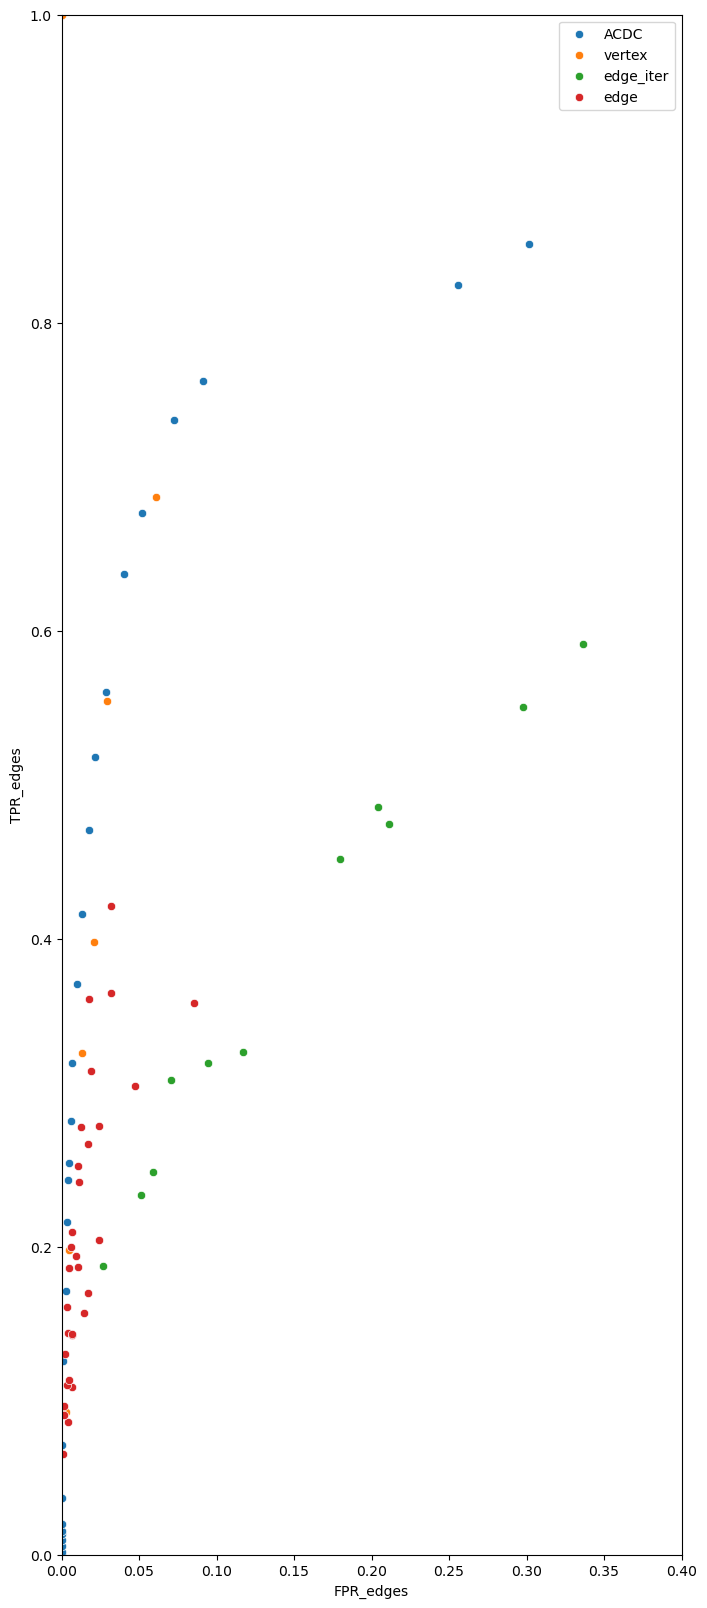

Values plotted in this chart, from the file beside it:
, key, typ, process, shared_edges, extra_edges, TPR_edges, FPR_edges, shared_nodes, extra_nodes, TPR_nodes, FPR_nodes
0, pruning_edges_auto/ioi_clipped_edges/0.0…, ioi_clipped_edges, pruning_edges_auto, 152, 131.0, 0.08588, 0.004032, 10, 36, 0.3846, 0.25
1, pruning_edges_auto/ioi_clipped_edges/0.0…, ioi_clipped_edges, pruning_edges_auto, 362, 789.0, 0.2045, 0.02428, 23, 101, 0.8846, 0.7014
2, pruning_edges_auto/ioi_clipped_edges/0.0…, ioi_clipped_edges, pruning_edges_auto, 278, 463.0, 0.1571, 0.01425, 22, 74, 0.8462, 0.5139
3, pruning_edges_auto/ioi_clipped_edges/0.0…, ioi_clipped_edges, pruning_edges_auto, 539, 1547, 0.3045, 0.04761, 26, 114, 1.0, 0.7917
4, pruning_edges_auto/ioi_clipped_edges/0.0…, ioi_clipped_edges, pruning_edges_auto, 116, 36.0, 0.06554, 0.001108, 9, 11, 0.3462, 0.07639
5, pruning_edges_auto/ioi_clipped_edges/0.0…, ioi_clipped_edges, pruning_edges_auto, 193, 210.0, 0.109, 0.006463, 14, 46, 0.5385, 0.3194
6, pruning_edges_auto/ioi_clipped_edges/5e-…, ioi_clipped_edges, pruning_edges_auto, 634, 2771, 0.3582, 0.08529, 26, 115, 1.0, 0.7986
7, pruning_vertices_auto/ioi_with_mlp/0.005, ioi_with_mlp, pruning_vertices_auto, 981, 949.0, 0.5542, 0.02921, 17, 13, 0.6538, 0.09028
8, pruning_vertices_auto/ioi_with_mlp/0.007, ioi_with_mlp, pruning_vertices_auto, 704, 685.0, 0.3977, 0.02108, 13, 12, 0.5, 0.08333
9, pruning_vertices_auto/ioi_with_mlp/0.01, ioi_with_mlp, pruning_vertices_auto, 576, 433.0, 0.3254, 0.01333, 11, 9, 0.4231, 0.0625
10, pruning_vertices_auto/ioi_with_mlp/0.015, ioi_with_mlp, pruning_vertices_auto, 350, 160.0, 0.1977, 0.004924, 8, 5, 0.3077, 0.03472
11, pruning_vertices_auto/ioi_with_mlp/0.02, ioi_with_mlp, pruning_vertices_auto, 164, 102.0, 0.09266, 0.003139, 4, 4, 0.1538, 0.02778
12, pruning_vertices_auto/ioi_with_mlp/0.003, ioi_with_mlp, pruning_vertices_auto, 1216, 1976, 0.687, 0.06082, 20, 20, 0.7692, 0.1389
13, pruning_edges_auto/ioi_vertex_prior/0.00…, ioi_vertex_prior, pruning_edges_auto, 428, 376.0, 0.2418, 0.01157, 23, 71, 0.8846, 0.4931
14, pruning_edges_auto/ioi_vertex_prior/0.00…, ioi_vertex_prior, pruning_edges_auto, 371, 224.0, 0.2096, 0.006894, 17, 39, 0.6538, 0.2708
15, pruning_edges_auto/ioi_vertex_prior/0.00…, ioi_vertex_prior, pruning_edges_auto, 447, 340.0, 0.2525, 0.01046, 21, 54, 0.8077, 0.375
16, pruning_edges_auto/ioi_vertex_prior/0.00…, ioi_vertex_prior, pruning_edges_auto, 638, 577.0, 0.3605, 0.01776, 26, 80, 1.0, 0.5556
17, pruning_edges_auto/ioi_vertex_prior/0.00…, ioi_vertex_prior, pruning_edges_auto, 171, 48.0, 0.09661, 0.001477, 8, 16, 0.3077, 0.1111
18, pruning_edges_auto/ioi_vertex_prior/0.00…, ioi_vertex_prior, pruning_edges_auto, 472, 550.0, 0.2667, 0.01693, 24, 82, 0.9231, 0.5694
19, pruning_edges_auto/ioi_vertex_prior/0.00…, ioi_vertex_prior, pruning_edges_auto, 195, 113.0, 0.1102, 0.003478, 12, 31, 0.4615, 0.2153
20, pruning_edges_auto/ioi_vertex_prior/0.00…, ioi_vertex_prior, pruning_edges_auto, 255, 127.0, 0.1441, 0.003909, 12, 28, 0.4615, 0.1944
21, pruning_edges_auto/ioi_vertex_prior/0.00…, ioi_vertex_prior, pruning_edges_auto, 329, 157.0, 0.1859, 0.004832, 21, 35, 0.8077, 0.2431
22, pruning_edges_auto/ioi_vertex_prior/0.00…, ioi_vertex_prior, pruning_edges_auto, 491, 404.0, 0.2774, 0.01243, 24, 63, 0.9231, 0.4375
23, pruning_edges_auto/ioi_vertex_prior/0.00…, ioi_vertex_prior, pruning_edges_auto, 285, 113.0, 0.161, 0.003478, 16, 20, 0.6154, 0.1389
24, pruning_edges_auto/ioi_vertex_prior/0.00…, ioi_vertex_prior, pruning_edges_auto, 201, 154.0, 0.1136, 0.00474, 12, 33, 0.4615, 0.2292
25, pruning_edges_auto/ioi_vertex_prior/0.00…, ioi_vertex_prior, pruning_edges_auto, 160, 48.0, 0.0904, 0.001477, 9, 11, 0.3462, 0.07639
26, pruning_edges_auto/ioi_vertex_prior/0.00…, ioi_vertex_prior, pruning_edges_auto, 556, 613.0, 0.3141, 0.01887, 25, 74, 0.9615, 0.5139
27, pruning_edges_auto/ioi_vertex_prior/0.00…, ioi_vertex_prior, pruning_edges_auto, 645, 1028, 0.3644, 0.03164, 26, 104, 1.0, 0.7222
28, pruning_edges_auto/ioi_vertex_prior/0.00…, ioi_vertex_prior, pruning_edges_auto, 746, 1035, 0.4215, 0.03185, 25, 100, 0.9615, 0.6944
29, pruning_edges_auto/ioi_vertex_prior/0.00…, ioi_vertex_prior, pruning_edges_auto, 493, 790.0, 0.2785, 0.02431, 26, 96, 1.0, 0.6667
30, pruning_edges_auto/ioi_vertex_prior/0.00…, ioi_vertex_prior, pruning_edges_auto, 230, 75.0, 0.1299, 0.002308, 13, 19, 0.5, 0.1319
31, pruning_edges_auto/ioi_vertex_prior/0.00…, ioi_vertex_prior, pruning_edges_auto, 252, 217.0, 0.1424, 0.006679, 17, 56, 0.6538, 0.3889
32, pruning_edges_auto/ioi_vertex_prior/0.00…, ioi_vertex_prior, pruning_edges_auto, 343, 302.0, 0.1938, 0.009295, 20, 65, 0.7692, 0.4514
33, pruning_edges_auto/ioi_vertex_prior/0.00…, ioi_vertex_prior, pruning_edges_auto, 353, 194.0, 0.1994, 0.005971, 22, 31, 0.8462, 0.2153
34, pruning_edges_auto/ioi_vertex_prior/0.00…, ioi_vertex_prior, pruning_edges_auto, 254, 221.0, 0.1435, 0.006802, 14, 44, 0.5385, 0.3056
35, pruning_edges_auto/ioi_vertex_prior/0.00…, ioi_vertex_prior, pruning_edges_auto, 301, 550.0, 0.1701, 0.01693, 22, 87, 0.8462, 0.6042
36, pruning_edges_auto/ioi_vertex_prior/0.00…, ioi_vertex_prior, pruning_edges_auto, 331, 342.0, 0.187, 0.01053, 19, 63, 0.7308, 0.4375
37, pruning_edges_auto/ioi_iter/0.0007, ioi_iter, pruning_edges_auto, 440, 1927, 0.2486, 0.05931, 25, 112, 0.9615, 0.7778
38, pruning_edges_auto/ioi_iter/0.0002, ioi_iter, pruning_edges_auto, 800, 5837, 0.452, 0.1796, 26, 116, 1.0, 0.8056
39, pruning_edges_auto/ioi_iter/0.0003, ioi_iter, pruning_edges_auto, 565, 3060, 0.3192, 0.09418, 25, 113, 0.9615, 0.7847
40, pruning_edges_auto/ioi_iter/0.0001, ioi_iter, pruning_edges_auto, 840, 6857, 0.4746, 0.211, 26, 117, 1.0, 0.8125
41, pruning_edges_auto/ioi_iter/0.0004, ioi_iter, pruning_edges_auto, 578, 3801, 0.3266, 0.117, 26, 115, 1.0, 0.7986
42, pruning_edges_auto/ioi_iter/7e-05, ioi_iter, pruning_edges_auto, 974, 9668, 0.5503, 0.2976, 26, 117, 1.0, 0.8125
43, pruning_edges_auto/ioi_iter/0.001, ioi_iter, pruning_edges_auto, 413, 1668, 0.2333, 0.05134, 26, 96, 1.0, 0.6667
44, pruning_edges_auto/ioi_iter/0.00015, ioi_iter, pruning_edges_auto, 859, 6638, 0.4853, 0.2043, 26, 118, 1.0, 0.8194
45, pruning_edges_auto/ioi_iter/0.0005, ioi_iter, pruning_edges_auto, 546, 2298, 0.3085, 0.07073, 26, 112, 1.0, 0.7778
46, pruning_edges_auto/ioi_iter/0.002, ioi_iter, pruning_edges_auto, 332, 877.0, 0.1876, 0.02699, 25, 81, 0.9615, 0.5625
47, pruning_edges_auto/ioi_iter/5e-05, ioi_iter, pruning_edges_auto, 1047, 10932, 0.5915, 0.3365, 26, 118, 1.0, 0.8194
48, acdc_ioi_runs/0.005, acdc_ioi_runs, acdc_ioi_runs, 207, 72.0, 0.1169, 0.002216, 24, 16, 0.9231, 0.1111
49, acdc_ioi_runs/0.00075, acdc_ioi_runs, acdc_ioi_runs, 393, 211.0, 0.222, 0.006494, 25, 28, 0.9615, 0.1944
50, acdc_ioi_runs/0.01, acdc_ioi_runs, acdc_ioi_runs, 173, 63.0, 0.09774, 0.001939, 23, 15, 0.8846, 0.1042
51, acdc_ioi_runs/0.03, acdc_ioi_runs, acdc_ioi_runs, 63, 5.0, 0.03559, 0.0001539, 14, 2, 0.5385, 0.01389
52, acdc_ioi_runs/0.0005, acdc_ioi_runs, acdc_ioi_runs, 454, 288.0, 0.2565, 0.008864, 24, 38, 0.9231, 0.2639
53, acdc_ioi_runs/0.002, acdc_ioi_runs, acdc_ioi_runs, 284, 105.0, 0.1605, 0.003232, 25, 22, 0.9615, 0.1528
54, acdc_ioi_runs/0.0075, acdc_ioi_runs, acdc_ioi_runs, 196, 61.0, 0.1107, 0.001877, 23, 14, 0.8846, 0.09722
55, acdc_ioi_runs/0.003, acdc_ioi_runs, acdc_ioi_runs, 241, 74.0, 0.1362, 0.002278, 25, 15, 0.9615, 0.1042
56, pruning_vertices_auto/ioi_manual/manual, ioi_manual, pruning_vertices_auto, 1770, 0.0, 1.0, 0.0, 26, 0, 1.0, 0.0
